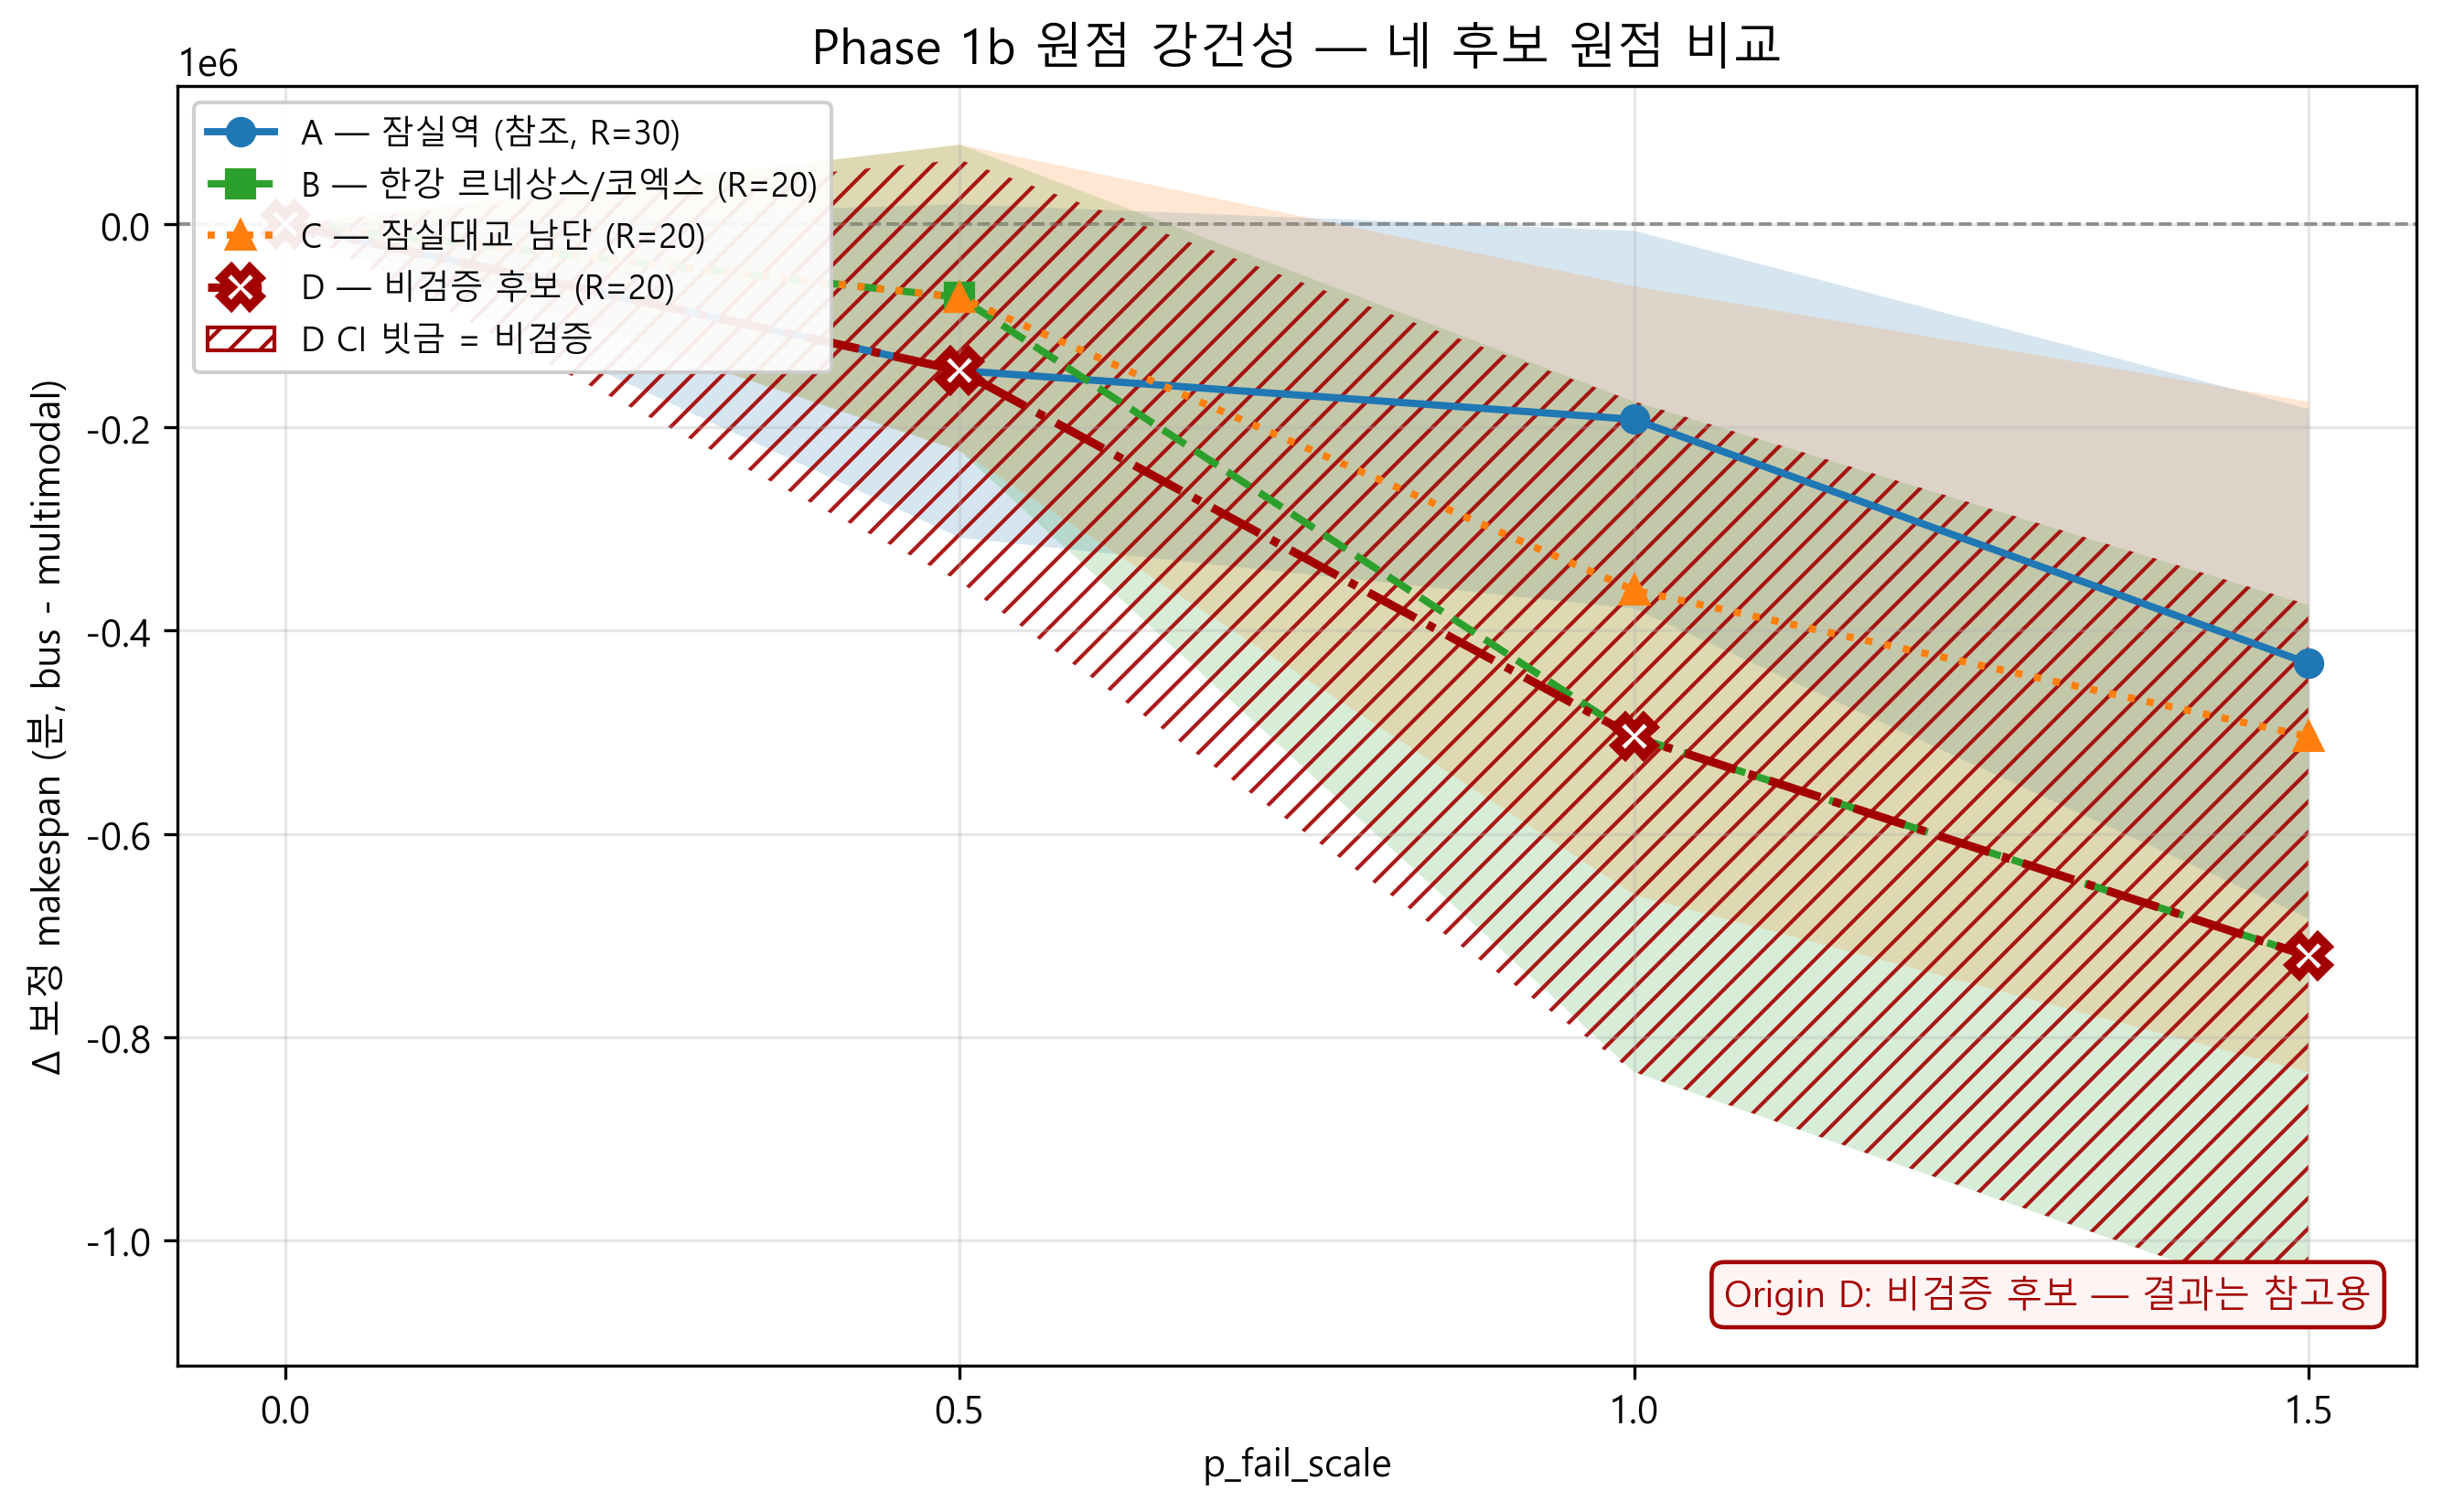

Values plotted in this chart, from the file beside it:
origin, p_fail_scale, mean_delta_penalized_makespan, ci_lower, ci_upper, n_reps
A, 0.0, -58.51, -58.51, -58.51, 30
A, 0.5, -144123, -308278, 20032, 30
A, 1.0, -192140, -378148, -6133, 30
A, 1.5, -432259, -683014, -181505, 30
B, 0.0, -57.16, -57.16, -57.16, 20
B, 0.5, -72090, -222866, 78686, 20
B, 1.0, -504311, -834283, -174339, 20
B, 1.5, -720413, -1066322, -374504, 20
C, 0.0, -60.9, -60.9, -60.9, 20
C, 0.5, -72086, -222863, 78690, 20
C, 1.0, -360228, -659792, -60664, 20
C, 1.5, -504291, -834268, -174313, 20
D, 0.0, -66.68, -66.68, -66.68, 20
D, 0.5, -144131, -351673, 63412, 20
D, 1.0, -504312, -834285, -174339, 20
D, 1.5, -720410, -1066322, -374498, 20
